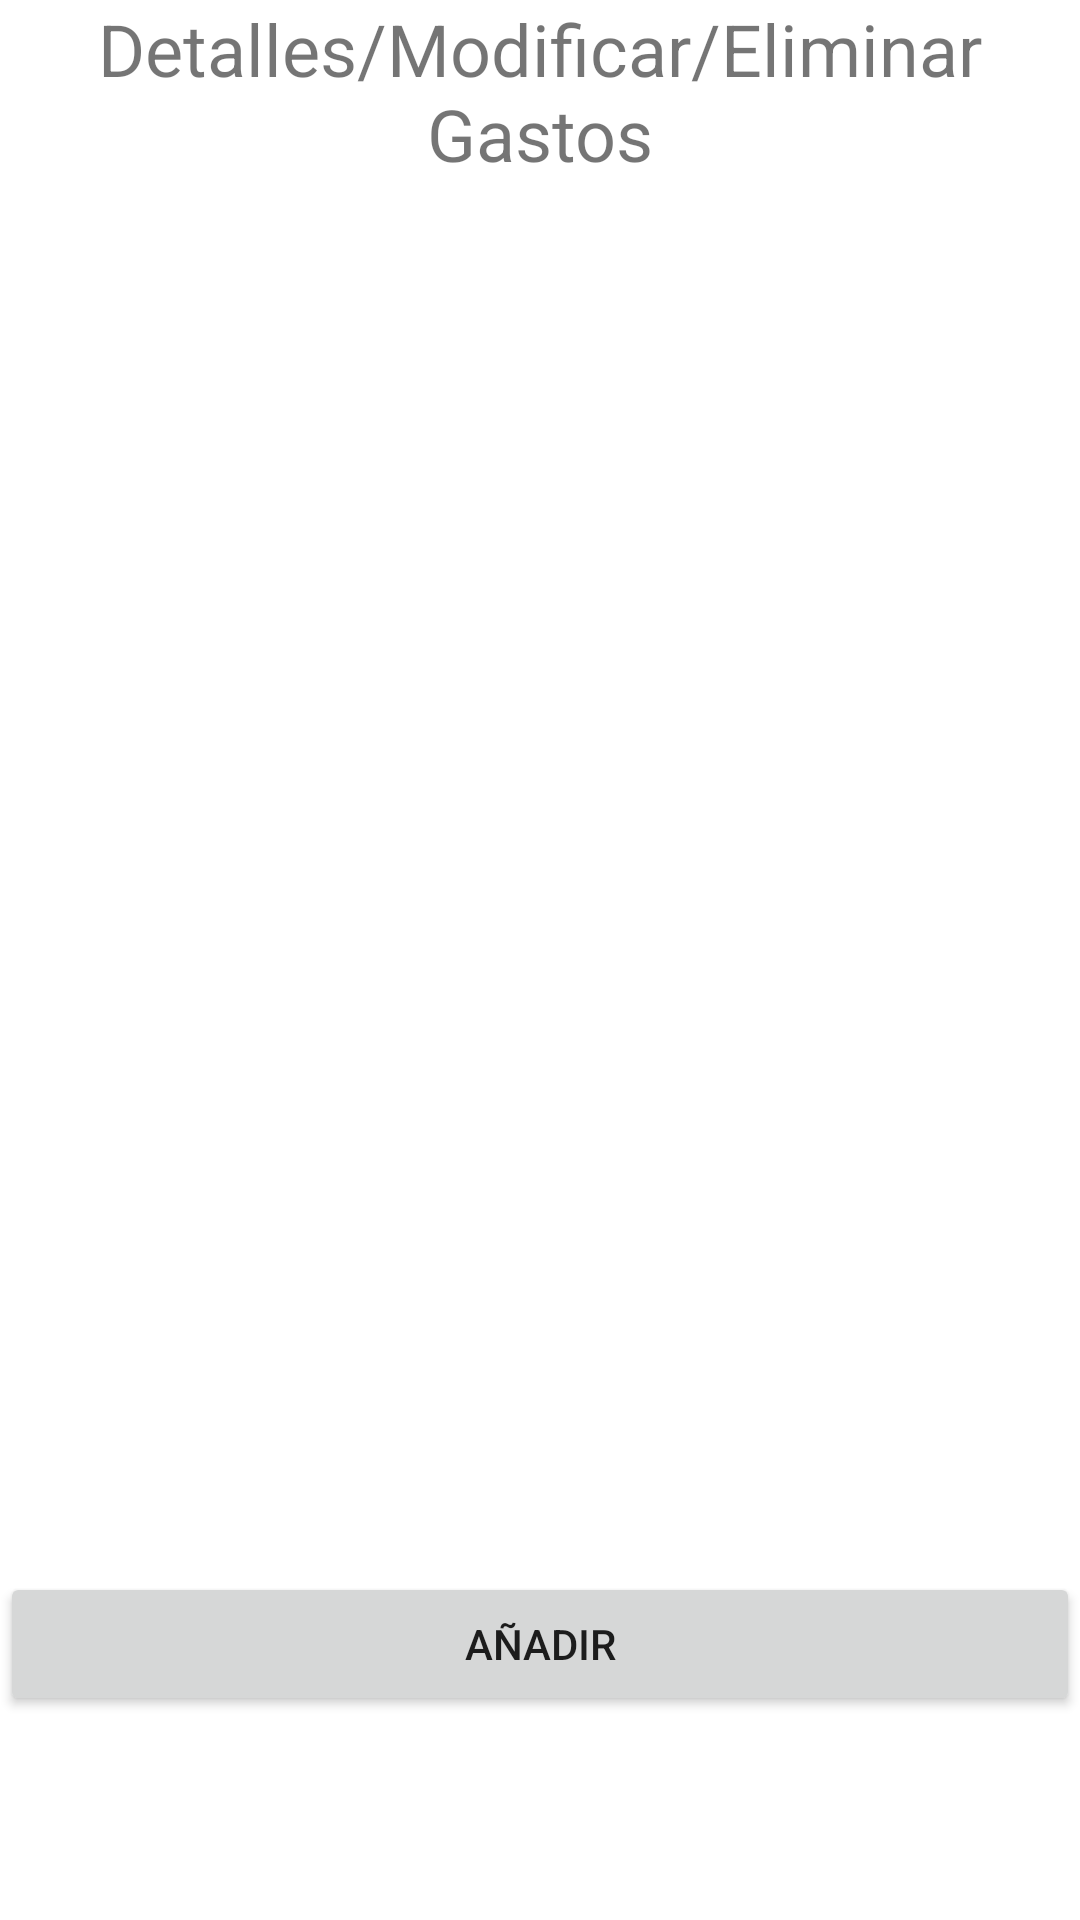

Produce the Android XML layout that renders to this screen, including the resource entries it uses.
<!-- AndroidManifest.xml: application theme Theme.Moneygest -->
<!-- res/layout/crud_gastos.xml -->
<?xml version="1.0" encoding="utf-8"?>
<LinearLayout xmlns:android="http://schemas.android.com/apk/res/android"
    android:orientation="vertical"
    android:layout_width="match_parent"
    android:layout_height="match_parent">

    <TextView
        android:id="@+id/info_gastos"
        android:layout_width="match_parent"
        android:layout_height="94dp"
        android:text="@string/info_gastos"
        android:textAlignment="center"
        android:textSize="24sp" />

    <Space
        android:layout_width="match_parent"
        android:layout_height="430dp" />

    <Button
        android:id="@+id/boton_gastos_añadir"
        android:layout_width="match_parent"
        android:layout_height="wrap_content"
        android:text="@string/añadir"
        android:textAlignment="center" />
</LinearLayout>
<!-- resources referenced by this layout -->
<resources>
  <string name="info_gastos">Detalles/Modificar/Eliminar Gastos</string>
  <style name="Theme.Moneygest" parent="Theme.MaterialComponents.DayNight.DarkActionBar">
          
          <item name="colorPrimary">@color/purple_500</item>
          <item name="colorPrimaryVariant">@color/purple_700</item>
          <item name="colorOnPrimary">@color/white</item>
          
          <item name="colorSecondary">@color/teal_200</item>
          <item name="colorSecondaryVariant">@color/teal_700</item>
          <item name="colorOnSecondary">@color/black</item>
          
          <item name="android:statusBarColor" tools:targetApi="l">?attr/colorPrimaryVariant</item>
          
      </style>
  <!-- not gathered from this repository: default colours our renderer supplied (Android Studio template values) -->
  <color name="purple_500">#FF6200EE</color>
  <color name="purple_700">#FF3700B3</color>
  <color name="teal_200">#FF03DAC5</color>
  <color name="teal_700">#FF018786</color>
  <color name="black">#FF000000</color>
  <color name="white">#FFFFFFFF</color>
</resources>
